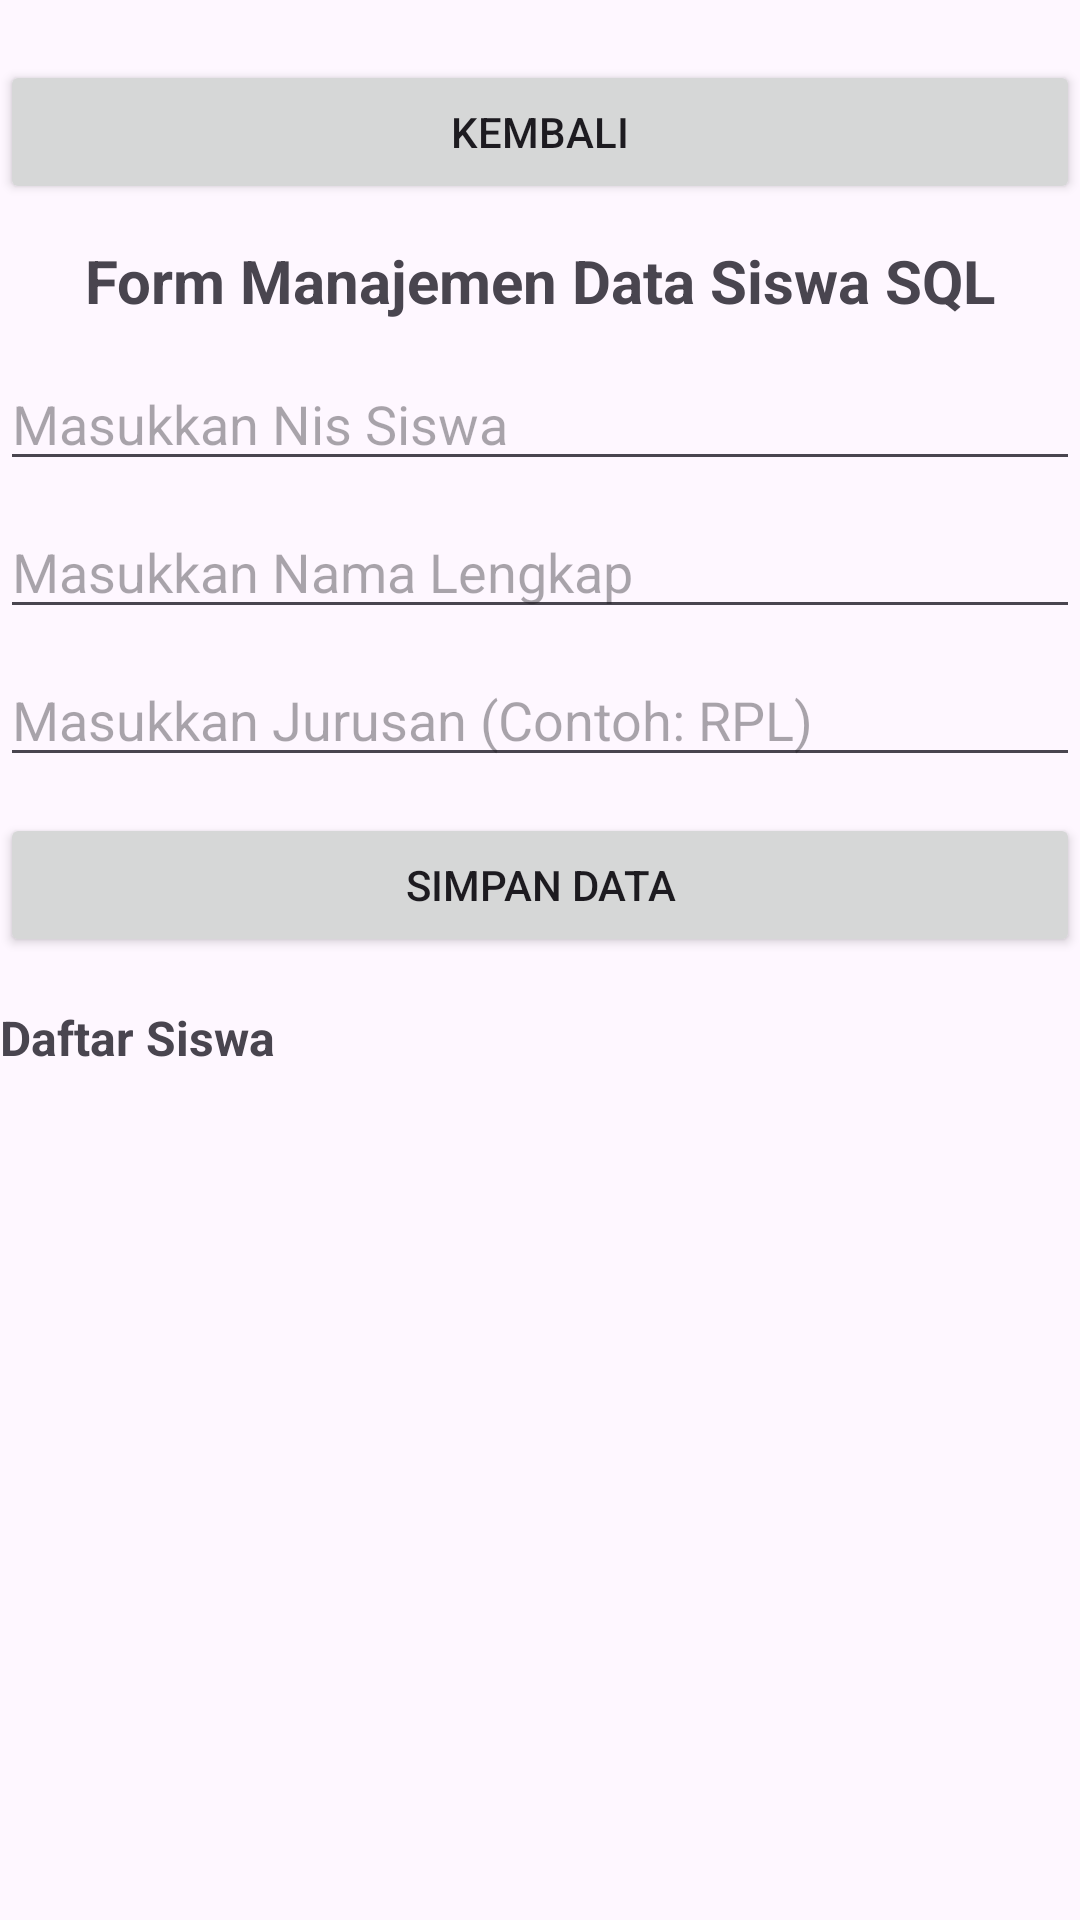

Reconstruct the res/layout file that produces this screen, plus the resources it refers to.
<!-- AndroidManifest.xml: application theme Theme.Testlagi -->
<!-- res/layout/activity_student_sql.xml -->
<?xml version="1.0" encoding="utf-8"?>
<LinearLayout
    xmlns:android="http://schemas.android.com/apk/res/android"
    xmlns:tools="http://schemas.android.com/tools"
    android:id="@+id/main"
    android:layout_width="match_parent"
    android:layout_height="match_parent"
    android:orientation="vertical"
    tools:context=".StudentSQLActivity"
    android:paddingVertical="8dp">

    <Button
        android:id="@+id/btnBack"
        android:layout_width="match_parent"
        android:layout_height="wrap_content"
        android:text="Kembali"
        android:layout_marginTop="12dp"
        android:layout_marginBottom="12dp"/>

    <TextView
        android:layout_width="match_parent"
        android:layout_height="wrap_content"
        android:text="Form Manajemen Data Siswa SQL"
        android:textSize="20sp"
        android:textStyle="bold"
        android:gravity="center"
        android:layout_marginBottom="12dp"/>

    <EditText
        android:id="@+id/etNis"
        android:layout_width="match_parent"
        android:layout_height="wrap_content"
        android:hint="Masukkan Nis Siswa"
        android:inputType="number"/>

    <EditText
        android:id="@+id/etName"
        android:layout_width="match_parent"
        android:layout_height="wrap_content"
        android:hint="Masukkan Nama Lengkap"
        android:inputType="textPersonName"
        android:layout_marginTop="8dp"/>

    <EditText
        android:id="@+id/etMajor"
        android:layout_width="match_parent"
        android:layout_height="wrap_content"
        android:hint="Masukkan Jurusan (Contoh: RPL)"
        android:inputType="text"
        android:layout_marginTop="8dp"/>

    <Button
        android:id="@+id/btnSave"
        android:layout_width="match_parent"
        android:layout_height="wrap_content"
        android:text="Simpan Data"
        android:layout_marginTop="12dp"/>

    <TextView
        android:layout_width="match_parent"
        android:layout_height="wrap_content"
        android:text="Daftar Siswa"
        android:textSize="16sp"
        android:textStyle="bold"
        android:layout_marginTop="16dp"
        android:layout_marginBottom="8dp"/>

    <androidx.recyclerview.widget.RecyclerView
        android:id="@+id/rvStudents"
        android:layout_width="match_parent"
        android:layout_height="match_parent"/>
</LinearLayout>
<!-- resources referenced by this layout -->
<resources>
  <style name="Theme.Testlagi" parent="Base.Theme.Testlagi" />
  <style name="Base.Theme.Testlagi" parent="Theme.Material3.DayNight.NoActionBar">
          
          
      </style>
</resources>
